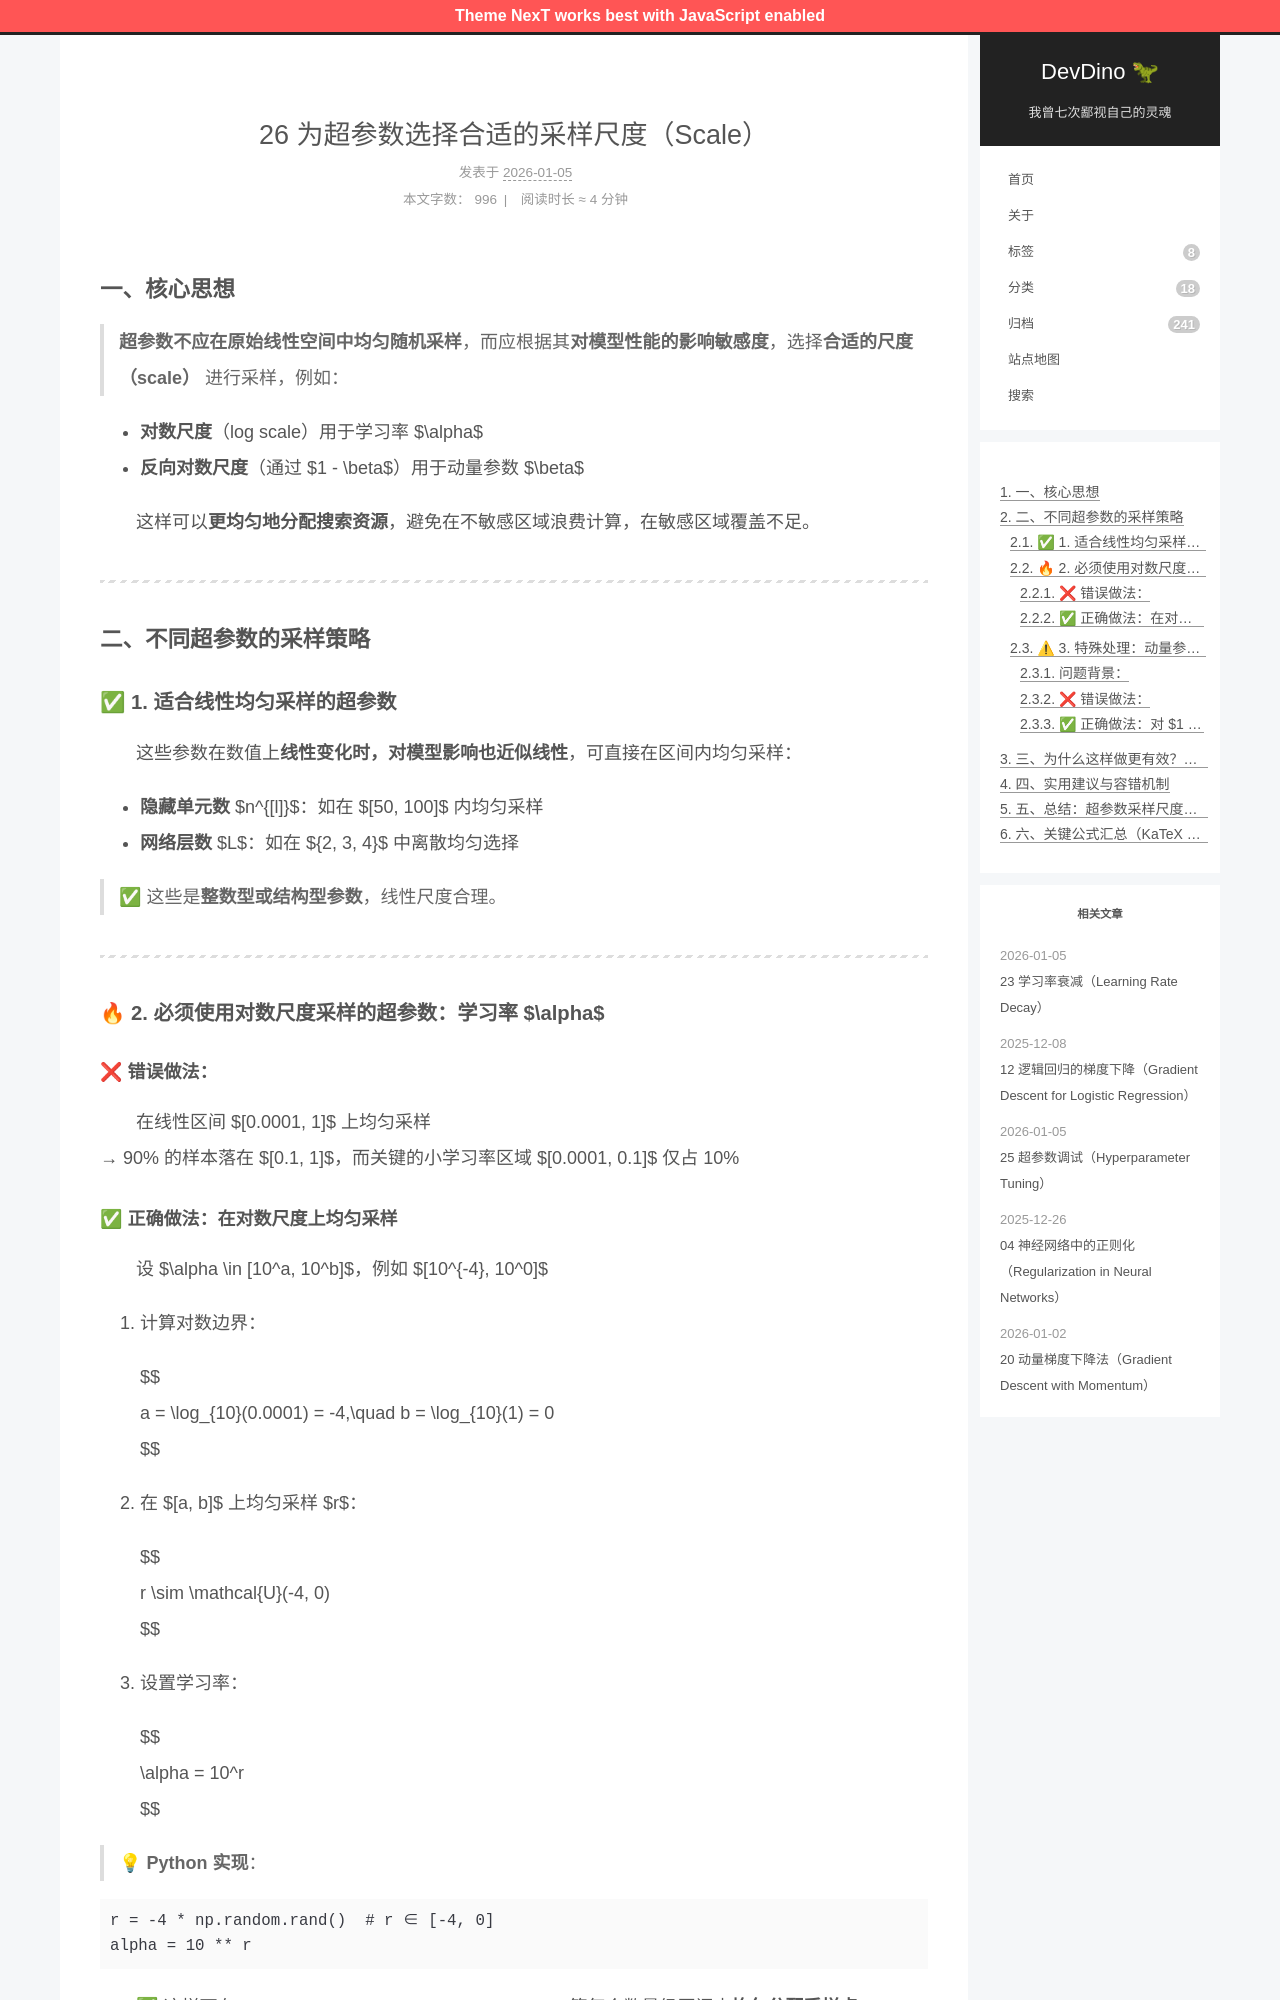

repository: afetmin/blog · page: 26 为超参数选择合适的采样尺度（Scale）/index.html · generator: jekyll

---
title: 26 为超参数选择合适的采样尺度（Scale）
date: 2026-01-05T20:06:53Z
lastmod: 2026-01-05T20:10:13Z
categories: 改进深度神经网络
---

### 一、核心思想

> **超参数不应在原始线性空间中均匀随机采样**，而应根据其**对模型性能的影响敏感度**，选择**合适的尺度（scale）** 进行采样，例如：

- **对数尺度**（log scale）用于学习率 $\alpha$
- **反向对数尺度**（通过 $1 - \beta$）用于动量参数 $\beta$

　　这样可以**更均匀地分配搜索资源**，避免在不敏感区域浪费计算，在敏感区域覆盖不足。

---

### 二、不同超参数的采样策略

#### ✅ 1. **适合线性均匀采样的超参数**

　　这些参数在数值上**线性变化时，对模型影响也近似线性**，可直接在区间内均匀采样：

- **隐藏单元数** $n^{[l]}$：如在 $[50, 100]$ 内均匀采样
- **网络层数** $L$：如在 $\{2, 3, 4\}$ 中离散均匀选择

> ✅ 这些是**整数型或结构型参数**，线性尺度合理。

---

#### 🔥 2. **必须使用对数尺度采样的超参数：学习率** **$\alpha$**

##### ❌ 错误做法：

　　在线性区间 $[0.0001, 1]$ 上均匀采样  
→ 90% 的样本落在 $[0.1, 1]$，而关键的小学习率区域 $[0.0001, 0.1]$ 仅占 10%

##### ✅ 正确做法：**在对数尺度上均匀采样**

　　设 $\alpha \in [10^a, 10^b]$，例如 $[10^{-4}, 10^0]$

1. 计算对数边界：

   $$
   a = \log_{10}(0.0001) = -4,\quad b = \log_{10}(1) = 0
   $$
2. 在 $[a, b]$ 上均匀采样 $r$：

   $$
   r \sim \mathcal{U}(-4, 0)
   $$
3. 设置学习率：

   $$
   \alpha = 10^r
   $$

> 💡 **Python 实现**：

```python
r = -4 * np.random.rand()  # r ∈ [-4, 0]
alpha = 10 ** r
```

　　✅ 这样可在 $[10^{-4}, 10^{-3}]$、$[10^{-3}, 10^{-2}]$ 等每个数量级区间内**均匀分配采样点**。

---
